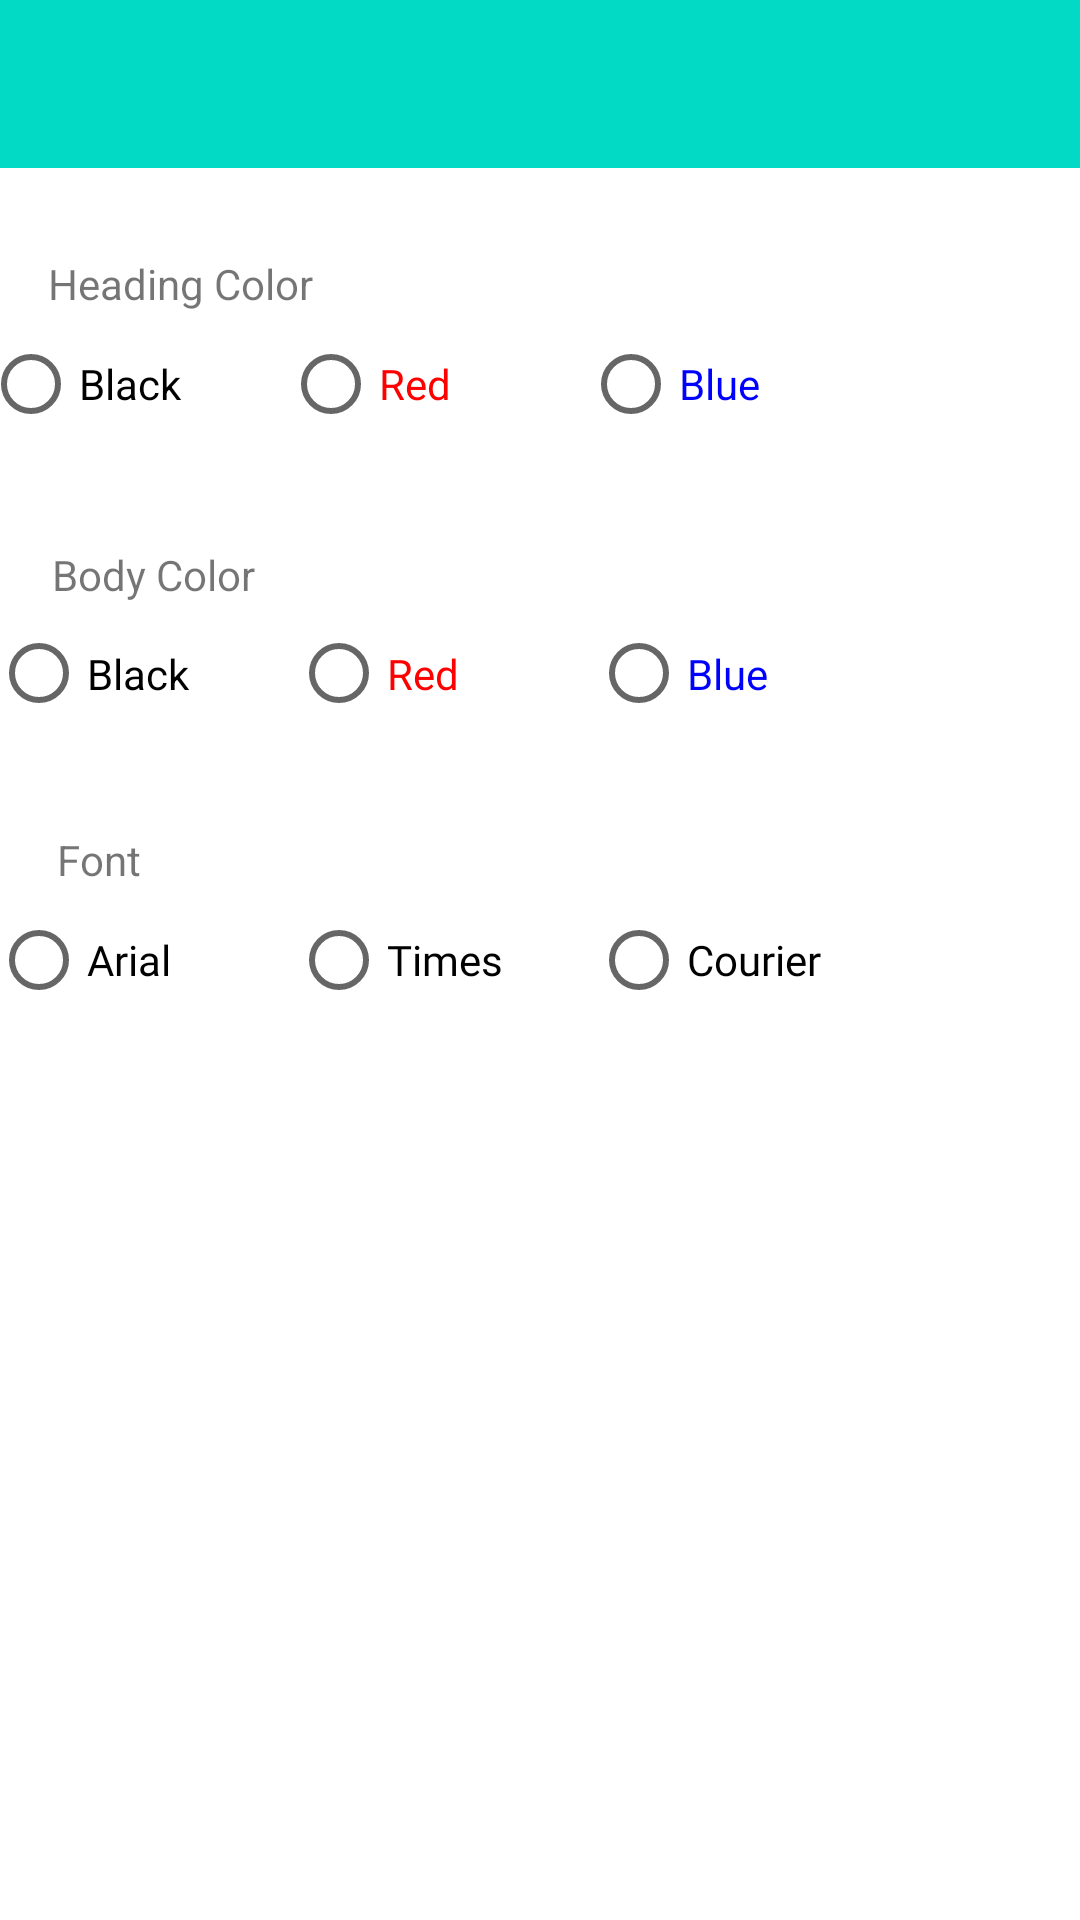

Produce the Android XML layout that renders to this screen, including the resource entries it uses.
<!-- AndroidManifest.xml: application theme Theme.Noteapp -->
<!-- res/layout/activity_settings_note.xml -->
<?xml version="1.0" encoding="utf-8"?>
<androidx.constraintlayout.widget.ConstraintLayout xmlns:android="http://schemas.android.com/apk/res/android"
    xmlns:app="http://schemas.android.com/apk/res-auto"
    xmlns:tools="http://schemas.android.com/tools"
    android:layout_width="match_parent"
    android:layout_height="match_parent">

    <TextView
        android:id="@+id/font"
        android:layout_width="wrap_content"
        android:layout_height="wrap_content"
        android:layout_marginTop="24dp"
        android:text="Font"
        app:layout_constraintBottom_toTopOf="@+id/radioGroup3"
        app:layout_constraintEnd_toEndOf="parent"
        app:layout_constraintHorizontal_bias="0.057"
        app:layout_constraintStart_toStartOf="parent"
        app:layout_constraintTop_toBottomOf="@+id/radioGroup2"
        app:layout_constraintVertical_bias="1.0" />

    <TextView
        android:id="@+id/bodyColor"
        android:layout_width="wrap_content"
        android:layout_height="wrap_content"
        android:text="Body Color"
        app:layout_constraintBottom_toTopOf="@+id/radioGroup2"
        app:layout_constraintEnd_toEndOf="parent"
        app:layout_constraintHorizontal_bias="0.059"
        app:layout_constraintStart_toStartOf="parent"
        app:layout_constraintTop_toBottomOf="@+id/radioGroup"
        app:layout_constraintVertical_bias="1.0" />

    <androidx.appcompat.widget.Toolbar
        android:id="@+id/toolbar"
        android:layout_width="match_parent"
        android:layout_height="?attr/actionBarSize"
        android:background="@color/teal_200"
        android:theme="@style/ThemeOverlay.AppCompat.Dark.ActionBar"
        app:layout_constraintEnd_toEndOf="parent"
        app:layout_constraintStart_toStartOf="parent"
        app:layout_constraintTop_toTopOf="parent" />

    <RadioGroup
        android:id="@+id/radioGroup"
        android:layout_width="372dp"
        android:layout_height="49dp"
        android:layout_marginTop="48dp"
        android:orientation="horizontal"
        app:layout_constraintEnd_toEndOf="parent"
        app:layout_constraintStart_toStartOf="parent"
        app:layout_constraintTop_toBottomOf="@+id/toolbar">

        <RadioButton
            android:id="@+id/black_heading"
            android:layout_width="100dp"
            android:layout_height="wrap_content"
            android:textColor="@color/black"
            android:text="Black" />

        <RadioButton
            android:id="@+id/red_heading"
            android:layout_width="100dp"
            android:layout_height="wrap_content"
            android:textColor="@color/red"
            android:text="Red" />

        <RadioButton
            android:id="@+id/blue_heading"
            android:layout_width="100dp"
            android:layout_height="wrap_content"
            android:textColor="@color/blue"
            android:text="Blue" />

    </RadioGroup>


    <RadioGroup
        android:id="@+id/radioGroup2"
        android:layout_width="367dp"
        android:layout_height="47dp"
        android:layout_marginTop="48dp"
        android:orientation="horizontal"
        app:layout_constraintEnd_toEndOf="parent"
        app:layout_constraintHorizontal_bias="0.488"
        app:layout_constraintStart_toStartOf="parent"
        app:layout_constraintTop_toBottomOf="@+id/radioGroup">

        <RadioButton
            android:id="@+id/black_body"
            android:layout_width="100dp"
            android:layout_height="wrap_content"
            android:textColor="@color/black"
            android:text="Black" />

        <RadioButton
            android:id="@+id/red_body"
            android:layout_width="100dp"
            android:layout_height="wrap_content"
            android:textColor="@color/red"
            android:text="Red" />

        <RadioButton
            android:id="@+id/blue_body"
            android:layout_width="100dp"
            android:layout_height="wrap_content"
            android:textColor="@color/blue"
            android:text="Blue" />
    </RadioGroup>

    <RadioGroup
        android:id="@+id/radioGroup3"
        android:layout_width="367dp"
        android:layout_height="48dp"
        android:layout_marginTop="48dp"
        android:orientation="horizontal"
        app:layout_constraintBottom_toBottomOf="parent"
        app:layout_constraintEnd_toEndOf="parent"
        app:layout_constraintStart_toStartOf="parent"
        app:layout_constraintTop_toBottomOf="@+id/radioGroup2"
        app:layout_constraintVertical_bias="0.0">

        <RadioButton
            android:id="@+id/arial"
            android:layout_width="100dp"
            android:layout_height="wrap_content"
            android:fontFamily="@font/arial"
            android:text="Arial" />

        <RadioButton
            android:id="@+id/times"
            android:layout_width="100dp"
            android:layout_height="wrap_content"
            android:fontFamily="@font/times"
            android:text="Times" />

        <RadioButton
            android:id="@+id/courier"
            android:layout_width="100dp"
            android:layout_height="wrap_content"
            android:fontFamily="@font/courier"
            android:text="Courier" />
    </RadioGroup>

    <TextView
        android:id="@+id/headingColor"
        android:layout_width="wrap_content"
        android:layout_height="wrap_content"
        android:text="Heading Color"
        app:layout_constraintBottom_toTopOf="@+id/radioGroup"
        app:layout_constraintEnd_toEndOf="parent"
        app:layout_constraintHorizontal_bias="0.059"
        app:layout_constraintStart_toStartOf="parent"
        app:layout_constraintTop_toBottomOf="@+id/toolbar"
        app:layout_constraintVertical_bias="1.0" />
    

</androidx.constraintlayout.widget.ConstraintLayout>
<!-- resources referenced by this layout -->
<resources>
  <color name="black">#FF000000</color>
  <color name="blue">#0000FF</color>
  <color name="red">#FF0000</color>
  <color name="teal_200">#FF03DAC5</color>
  <style name="Theme.Noteapp" parent="Theme.MaterialComponents.DayNight.DarkActionBar">
          
          <item name="colorPrimary">@color/purple_500</item>
          <item name="colorPrimaryVariant">@color/purple_700</item>
          <item name="colorOnPrimary">@color/white</item>
          
          <item name="colorSecondary">@color/teal_200</item>
          <item name="colorSecondaryVariant">@color/teal_700</item>
          <item name="colorOnSecondary">@color/black</item>
          
          <item name="android:statusBarColor" tools:targetApi="l">?attr/colorPrimaryVariant</item>
          
      </style>
  <color name="purple_500">#FF6200EE</color>
  <color name="purple_700">#FF3700B3</color>
  <color name="white">#FFFFFFFF</color>
  <color name="teal_700">#FF018786</color>
</resources>
